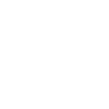
t = 0.00 s
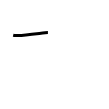
t = 1.00 s
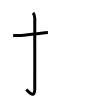
t = 2.00 s
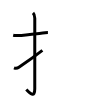
t = 3.00 s
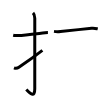
t = 4.00 s
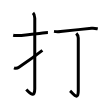
t = 5.00 s

The animated SVG that drew these frames (rendered in a browser with its animation timeline set to each time). Animation: 5 SMIL elements (animate=5); one cycle of 5.00 s.

<svg width="109px" height="109px" viewBox="0 0 px 109px" xmlns="http://www.w3.org/2000/svg" xmlns:xlink="http://www.w3.org/1999/xlink" xml:space="preserve" version="1.1"  baseProfile="full">
<path d="M13.17,35.25c1.58,0.38,3.34,0.34,5.33,0.25c5.38-0.25,16.5-1.62,26.64-2.77c1.04-0.12,1.98-0.13,2.78-0.14" style="fill:none;stroke:black;stroke-width:3;opacity:0">
  <animate attributeType="CSS" attributeName="opacity" from="0" to="1" begin="0s" dur="1s" repeatCount="Indefinite" fill="freeze" />
</path>
<path d="M33.02,12.83c1.14,1.14,1.76,3.29,1.76,5.52c0,14.56-0.01,65.41-0.01,70.37c0,9.53-4.77,4.66-8.46,0.75" style="fill:none;stroke:black;stroke-width:3;opacity:0">
  <animate attributeType="CSS" attributeName="opacity" from="0" to="1" begin="1s" dur="1s" repeatCount="Indefinite" fill="freeze" />
</path>
<path d="M14,67.9c1.61,0.65,3.17,0.58,4.92-0.61c1.64-1.12,16.48-11.55,23.46-16.92" style="fill:none;stroke:black;stroke-width:3;opacity:0">
  <animate attributeType="CSS" attributeName="opacity" from="0" to="1" begin="2s" dur="1s" repeatCount="Indefinite" fill="freeze" />
</path>
<path d="M54,31.38c2.38,0.37,4.75,0.3,6.5,0.11c9.46-1.06,21.03-2.15,31.08-3.22c2.91-0.31,4.7,0.29,6.16,0.59" style="fill:none;stroke:black;stroke-width:3;opacity:0">
  <animate attributeType="CSS" attributeName="opacity" from="0" to="1" begin="3s" dur="1s" repeatCount="Indefinite" fill="freeze" />
</path>
<path d="M76.27,33.33c1.07,1.07,2,2.67,2,4.56c0,14.67,0,47.36,0,52.55c0,10.94-4.76,3.4-8.21,0.5" style="fill:none;stroke:black;stroke-width:3;opacity:0">
  <animate attributeType="CSS" attributeName="opacity" from="0" to="1" begin="4s" dur="1s" repeatCount="Indefinite" fill="freeze" />
</path>
</svg>
